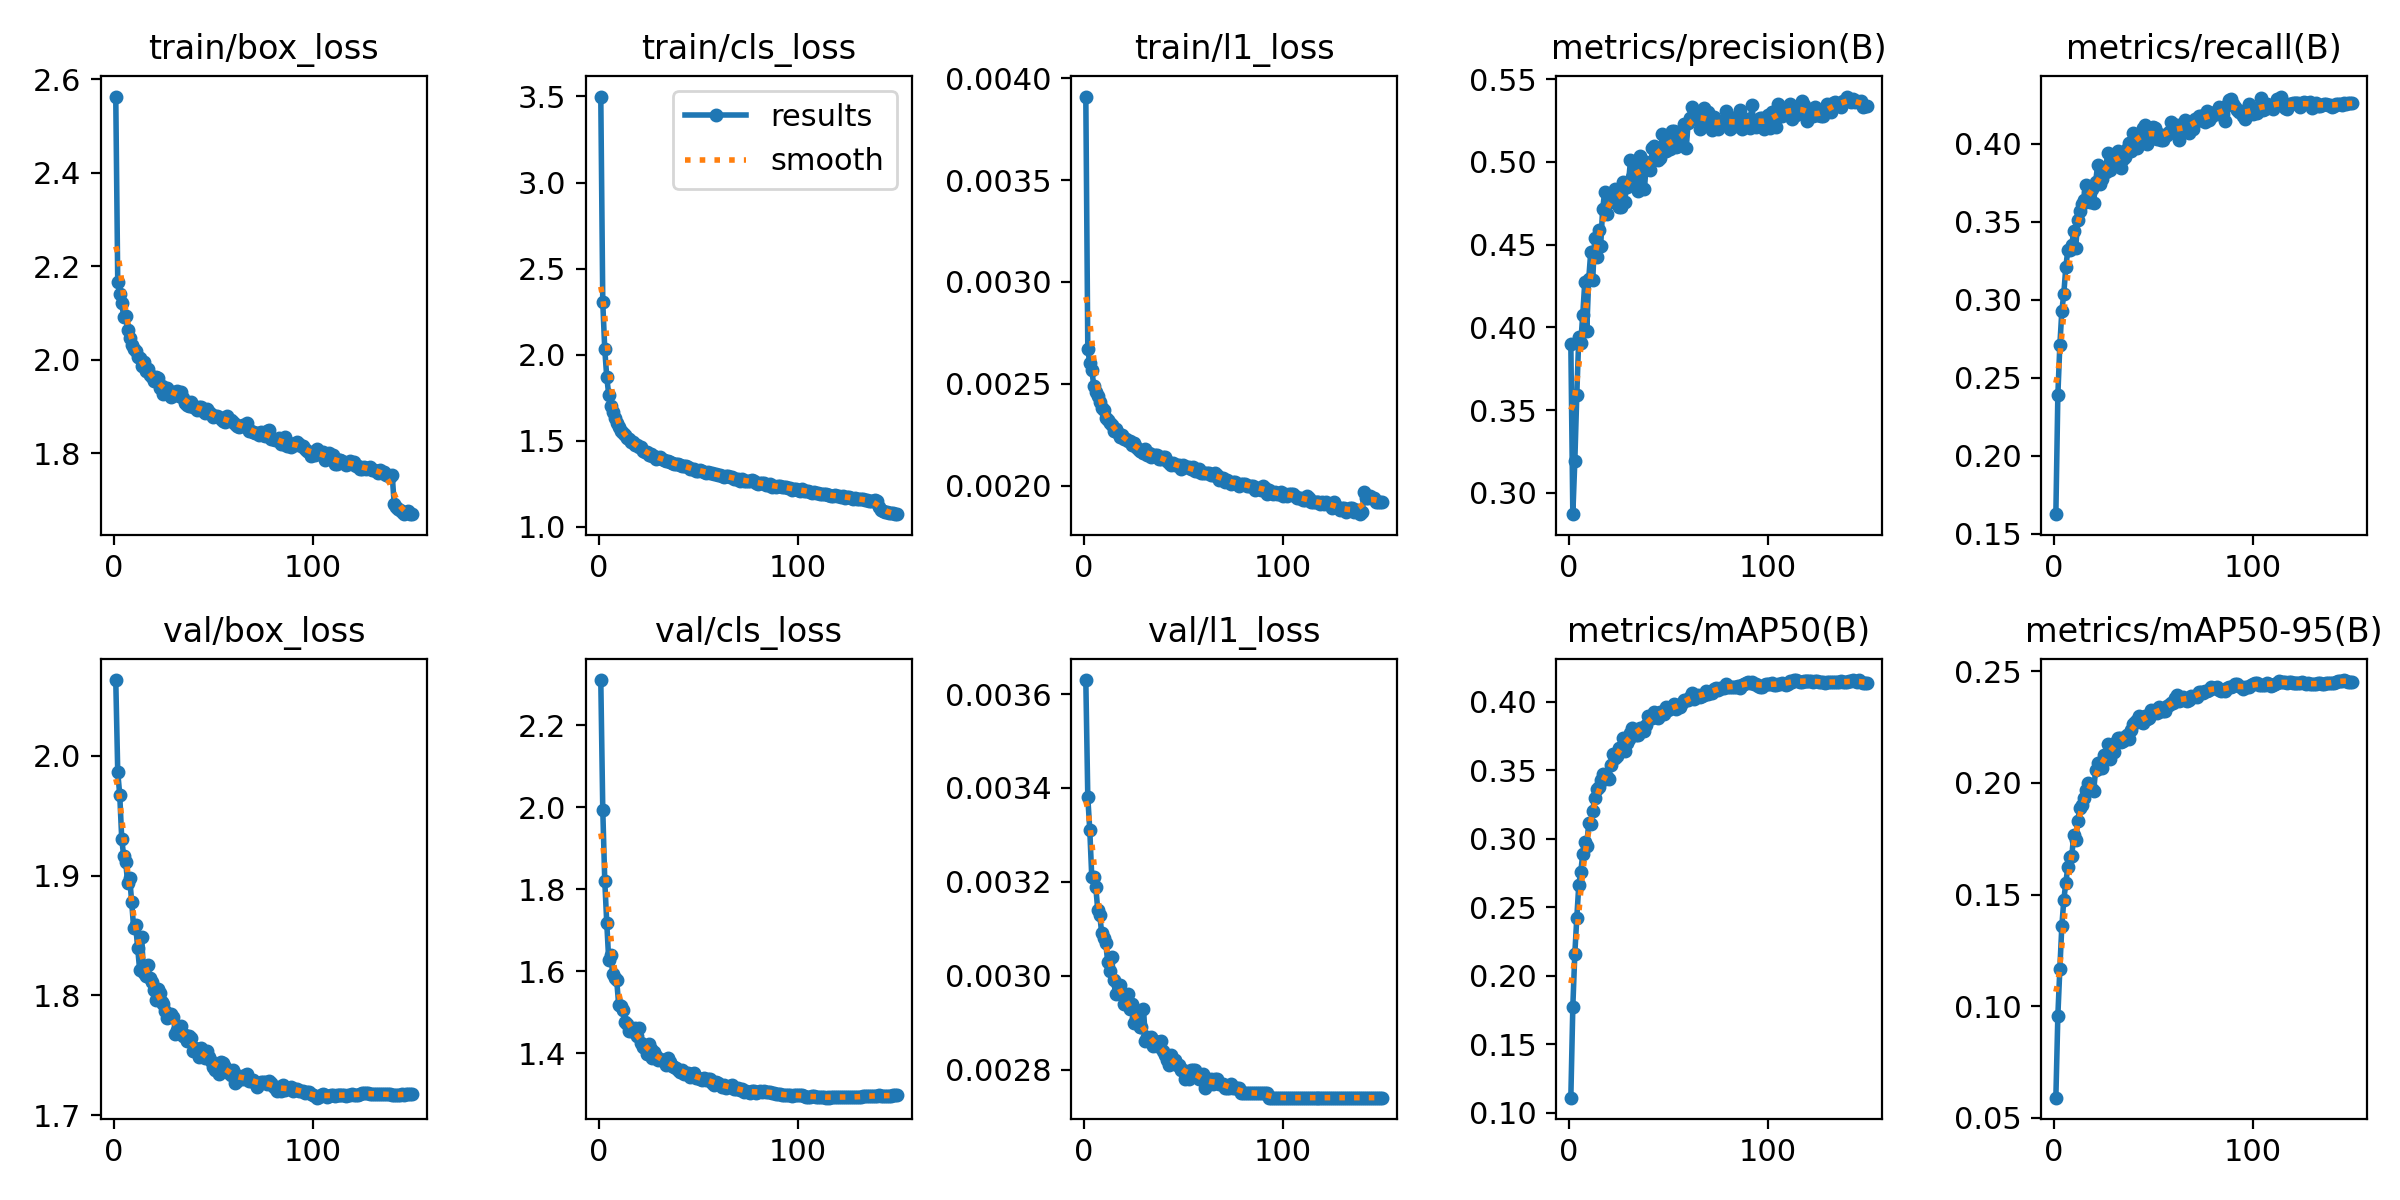

Data behind this chart, as committed beside it:
epoch, time, train/box_loss, train/cls_loss, train/l1_loss, metrics/precision(B), metrics/recall(B), metrics/mAP50(B), metrics/mAP50-95(B), val/box_loss, val/cls_loss, val/l1_loss, lr/pg0, lr/pg1, lr/pg2, lr/pg3, lr/pg4, lr/pg5, lr/pg6, lr/pg7
1, 125.2, 2.563, 3.499, 0.00391, 0.3898, 0.1624, 0.1109, 0.05902, 2.063, 2.31, 0.00363, 0.009988, 0.003329, 0.009988, 0.003329, 0.009988, 0.003329, 0.009988, 0.003329
2, 234.5, 2.165, 2.304, 0.00267, 0.2871, 0.2387, 0.1773, 0.09572, 1.986, 1.994, 0.00338, 0.01986, 0.006619, 0.01986, 0.006619, 0.01986, 0.006619, 0.01986, 0.006619
3, 343.9, 2.141, 2.031, 0.0026, 0.3191, 0.2707, 0.2159, 0.1167, 1.968, 1.821, 0.00331, 0.02959, 0.009864, 0.02959, 0.009864, 0.02959, 0.009864, 0.02959, 0.009864
4, 449.2, 2.122, 1.87, 0.00257, 0.3594, 0.2926, 0.2422, 0.1358, 1.931, 1.718, 0.00321, 0.02941, 0.009802, 0.02941, 0.009802, 0.02941, 0.009802, 0.02941, 0.009802
5, 554.6, 2.091, 1.768, 0.00249, 0.3942, 0.3039, 0.2662, 0.1477, 1.916, 1.627, 0.00321, 0.02921, 0.009736, 0.02921, 0.009736, 0.02921, 0.009736, 0.02921, 0.009736
6, 658.4, 2.094, 1.705, 0.00246, 0.3907, 0.3207, 0.276, 0.1553, 1.911, 1.641, 0.00319, 0.02901, 0.00967, 0.02901, 0.00967, 0.02901, 0.00967, 0.02901, 0.00967
7, 765, 2.064, 1.664, 0.00244, 0.4078, 0.3316, 0.2886, 0.1622, 1.894, 1.594, 0.00314, 0.02881, 0.009604, 0.02881, 0.009604, 0.02881, 0.009604, 0.02881, 0.009604
8, 876, 2.047, 1.631, 0.00241, 0.4272, 0.3319, 0.2973, 0.1669, 1.898, 1.585, 0.00313, 0.02861, 0.009538, 0.02861, 0.009538, 0.02861, 0.009538, 0.02861, 0.009538
9, 995.3, 2.033, 1.603, 0.00238, 0.3981, 0.3349, 0.2949, 0.1672, 1.878, 1.579, 0.00309, 0.02842, 0.009472, 0.02842, 0.009472, 0.02842, 0.009472, 0.02842, 0.009472
10, 1108, 2.024, 1.582, 0.00237, 0.4292, 0.3441, 0.3116, 0.1768, 1.856, 1.518, 0.00308, 0.02822, 0.009406, 0.02822, 0.009406, 0.02822, 0.009406, 0.02822, 0.009406
11, 1212, 2.019, 1.556, 0.00233, 0.4455, 0.3334, 0.311, 0.1746, 1.859, 1.517, 0.00307, 0.02802, 0.00934, 0.02802, 0.00934, 0.02802, 0.00934, 0.02802, 0.00934
12, 1317, 2.007, 1.543, 0.00232, 0.4287, 0.3509, 0.3201, 0.1828, 1.84, 1.506, 0.00303, 0.02782, 0.009274, 0.02782, 0.009274, 0.02782, 0.009274, 0.02782, 0.009274
13, 1423, 2.004, 1.534, 0.00231, 0.4543, 0.3568, 0.33, 0.1889, 1.821, 1.476, 0.00301, 0.02762, 0.009208, 0.02762, 0.009208, 0.02762, 0.009208, 0.02762, 0.009208
14, 1533, 1.987, 1.516, 0.0023, 0.4428, 0.3613, 0.3359, 0.1902, 1.849, 1.472, 0.00304, 0.02743, 0.009142, 0.02743, 0.009142, 0.02743, 0.009142, 0.02743, 0.009142
15, 1642, 1.995, 1.508, 0.00227, 0.4589, 0.3639, 0.3374, 0.1935, 1.819, 1.455, 0.00299, 0.02723, 0.009076, 0.02723, 0.009076, 0.02723, 0.009076, 0.02723, 0.009076
16, 1745, 1.976, 1.492, 0.00228, 0.4495, 0.3732, 0.3425, 0.197, 1.816, 1.455, 0.00296, 0.02703, 0.00901, 0.02703, 0.00901, 0.02703, 0.00901, 0.02703, 0.00901
17, 1859, 1.98, 1.491, 0.00226, 0.4714, 0.3689, 0.3471, 0.2001, 1.825, 1.456, 0.00298, 0.02683, 0.008944, 0.02683, 0.008944, 0.02683, 0.008944, 0.02683, 0.008944
18, 1966, 1.967, 1.476, 0.00224, 0.4819, 0.3626, 0.3433, 0.1977, 1.814, 1.462, 0.00298, 0.02663, 0.008878, 0.02663, 0.008878, 0.02663, 0.008878, 0.02663, 0.008878
19, 2076, 1.962, 1.476, 0.00225, 0.4684, 0.3709, 0.3449, 0.1974, 1.811, 1.443, 0.00296, 0.02644, 0.008812, 0.02644, 0.008812, 0.02644, 0.008812, 0.02644, 0.008812
20, 2185, 1.955, 1.463, 0.00223, 0.4769, 0.3621, 0.3436, 0.1965, 1.805, 1.462, 0.00294, 0.02624, 0.008746, 0.02624, 0.008746, 0.02624, 0.008746, 0.02624, 0.008746
21, 2289, 1.964, 1.464, 0.00223, 0.4758, 0.3755, 0.3535, 0.2058, 1.796, 1.426, 0.00295, 0.02604, 0.00868, 0.02604, 0.00868, 0.02604, 0.00868, 0.02604, 0.00868
22, 2404, 1.961, 1.443, 0.00222, 0.4806, 0.3863, 0.3618, 0.2088, 1.805, 1.417, 0.00296, 0.02584, 0.008614, 0.02584, 0.008614, 0.02584, 0.008614, 0.02584, 0.008614
23, 2515, 1.94, 1.436, 0.00222, 0.4836, 0.3738, 0.3588, 0.2066, 1.802, 1.415, 0.00293, 0.02564, 0.008548, 0.02564, 0.008548, 0.02564, 0.008548, 0.02564, 0.008548
24, 2627, 1.944, 1.436, 0.0022, 0.4772, 0.3776, 0.3605, 0.2067, 1.794, 1.4, 0.00294, 0.02545, 0.008482, 0.02545, 0.008482, 0.02545, 0.008482, 0.02545, 0.008482
25, 2739, 1.926, 1.42, 0.00221, 0.473, 0.3846, 0.3664, 0.2127, 1.793, 1.424, 0.0029, 0.02525, 0.008416, 0.02525, 0.008416, 0.02525, 0.008416, 0.02525, 0.008416
26, 2841, 1.94, 1.423, 0.00219, 0.4727, 0.3821, 0.3639, 0.2119, 1.787, 1.411, 0.00291, 0.02505, 0.00835, 0.02505, 0.00835, 0.02505, 0.00835, 0.02505, 0.00835
27, 2945, 1.94, 1.414, 0.00218, 0.4876, 0.394, 0.3732, 0.2173, 1.781, 1.389, 0.0029, 0.02485, 0.008284, 0.02485, 0.008284, 0.02485, 0.008284, 0.02485, 0.008284
28, 3053, 1.932, 1.411, 0.00217, 0.4759, 0.3829, 0.3641, 0.2106, 1.784, 1.403, 0.00289, 0.02465, 0.008218, 0.02465, 0.008218, 0.02465, 0.008218, 0.02465, 0.008218
29, 3159, 1.921, 1.396, 0.00217, 0.4846, 0.3877, 0.37, 0.2152, 1.785, 1.395, 0.00289, 0.02446, 0.008152, 0.02446, 0.008152, 0.02446, 0.008152, 0.02446, 0.008152
30, 3270, 1.931, 1.4, 0.00216, 0.4875, 0.3922, 0.3727, 0.214, 1.782, 1.385, 0.00293, 0.02426, 0.008086, 0.02426, 0.008086, 0.02426, 0.008086, 0.02426, 0.008086
31, 3374, 1.928, 1.404, 0.00218, 0.501, 0.3926, 0.3774, 0.2186, 1.768, 1.387, 0.00286, 0.02406, 0.00802, 0.02406, 0.00802, 0.02406, 0.00802, 0.02406, 0.00802
32, 3486, 1.934, 1.396, 0.00215, 0.491, 0.3951, 0.3808, 0.2202, 1.771, 1.383, 0.00287, 0.02386, 0.007954, 0.02386, 0.007954, 0.02386, 0.007954, 0.02386, 0.007954
33, 3599, 1.923, 1.388, 0.00216, 0.495, 0.3887, 0.3777, 0.2203, 1.769, 1.381, 0.00286, 0.02366, 0.007888, 0.02366, 0.007888, 0.02366, 0.007888, 0.02366, 0.007888
34, 3720, 1.932, 1.383, 0.00214, 0.4981, 0.3846, 0.3759, 0.2183, 1.775, 1.373, 0.00287, 0.02347, 0.007822, 0.02347, 0.007822, 0.02347, 0.007822, 0.02347, 0.007822
35, 3829, 1.918, 1.383, 0.00215, 0.4824, 0.3904, 0.3758, 0.2187, 1.766, 1.388, 0.00285, 0.02327, 0.007756, 0.02327, 0.007756, 0.02327, 0.007756, 0.02327, 0.007756
36, 3937, 1.907, 1.378, 0.00215, 0.5038, 0.3915, 0.3805, 0.2206, 1.767, 1.379, 0.00286, 0.02307, 0.00769, 0.02307, 0.00769, 0.02307, 0.00769, 0.02307, 0.00769
37, 4050, 1.903, 1.373, 0.00215, 0.4954, 0.3967, 0.3809, 0.2216, 1.761, 1.369, 0.00285, 0.02287, 0.007624, 0.02287, 0.007624, 0.02287, 0.007624, 0.02287, 0.007624
38, 4165, 1.902, 1.367, 0.00213, 0.4836, 0.4003, 0.3785, 0.2198, 1.766, 1.367, 0.00285, 0.02267, 0.007558, 0.02267, 0.007558, 0.02267, 0.007558, 0.02267, 0.007558
39, 4271, 1.909, 1.365, 0.00213, 0.5001, 0.3954, 0.3827, 0.2238, 1.765, 1.365, 0.00286, 0.02248, 0.007492, 0.02248, 0.007492, 0.02248, 0.007492, 0.02248, 0.007492
40, 4373, 1.898, 1.363, 0.00214, 0.4974, 0.4066, 0.3896, 0.2265, 1.754, 1.36, 0.00284, 0.02228, 0.007426, 0.02228, 0.007426, 0.02228, 0.007426, 0.02228, 0.007426
41, 4482, 1.899, 1.361, 0.00214, 0.4954, 0.405, 0.3899, 0.2275, 1.756, 1.354, 0.00283, 0.02208, 0.00736, 0.02208, 0.00736, 0.02208, 0.00736, 0.02208, 0.00736
42, 4586, 1.894, 1.353, 0.00212, 0.5085, 0.3969, 0.3881, 0.2281, 1.753, 1.36, 0.00282, 0.02188, 0.007294, 0.02188, 0.007294, 0.02188, 0.007294, 0.02188, 0.007294
43, 4697, 1.899, 1.356, 0.00211, 0.5098, 0.4058, 0.3922, 0.2301, 1.749, 1.349, 0.00281, 0.02168, 0.007228, 0.02168, 0.007228, 0.02168, 0.007228, 0.02168, 0.007228
44, 4801, 1.899, 1.351, 0.0021, 0.5038, 0.404, 0.3907, 0.2275, 1.756, 1.351, 0.00283, 0.02149, 0.007162, 0.02149, 0.007162, 0.02149, 0.007162, 0.02149, 0.007162
45, 4910, 1.891, 1.345, 0.00211, 0.5012, 0.41, 0.3884, 0.227, 1.751, 1.352, 0.00282, 0.02129, 0.007096, 0.02129, 0.007096, 0.02129, 0.007096, 0.02129, 0.007096
46, 5015, 1.887, 1.339, 0.0021, 0.5026, 0.4119, 0.3928, 0.2298, 1.747, 1.344, 0.00282, 0.02109, 0.00703, 0.02109, 0.00703, 0.02109, 0.00703, 0.02109, 0.00703
47, 5125, 1.895, 1.337, 0.0021, 0.5166, 0.3995, 0.391, 0.2285, 1.754, 1.349, 0.00281, 0.02089, 0.006964, 0.02089, 0.006964, 0.02089, 0.006964, 0.02089, 0.006964
48, 5235, 1.889, 1.335, 0.0021, 0.51, 0.4022, 0.3913, 0.2291, 1.749, 1.351, 0.00281, 0.02069, 0.006898, 0.02069, 0.006898, 0.02069, 0.006898, 0.02069, 0.006898
49, 5337, 1.885, 1.325, 0.00208, 0.5067, 0.4096, 0.3961, 0.2326, 1.745, 1.34, 0.0028, 0.0205, 0.006832, 0.0205, 0.006832, 0.0205, 0.006832, 0.0205, 0.006832
50, 5447, 1.877, 1.324, 0.0021, 0.512, 0.4106, 0.3941, 0.2318, 1.74, 1.339, 0.0028, 0.0203, 0.006766, 0.0203, 0.006766, 0.0203, 0.006766, 0.0203, 0.006766
51, 5553, 1.88, 1.331, 0.00209, 0.5081, 0.4101, 0.3955, 0.2327, 1.738, 1.339, 0.00278, 0.0201, 0.0067, 0.0201, 0.0067, 0.0201, 0.0067, 0.0201, 0.0067
52, 5658, 1.88, 1.327, 0.00209, 0.5187, 0.4029, 0.3955, 0.2313, 1.741, 1.336, 0.00279, 0.0199, 0.006634, 0.0199, 0.006634, 0.0199, 0.006634, 0.0199, 0.006634
53, 5762, 1.878, 1.322, 0.00209, 0.5187, 0.406, 0.3982, 0.2342, 1.734, 1.34, 0.00278, 0.0197, 0.006568, 0.0197, 0.006568, 0.0197, 0.006568, 0.0197, 0.006568
54, 5871, 1.874, 1.313, 0.00208, 0.509, 0.4026, 0.3946, 0.2321, 1.745, 1.335, 0.0028, 0.01951, 0.006502, 0.01951, 0.006502, 0.01951, 0.006502, 0.01951, 0.006502
55, 5984, 1.87, 1.318, 0.00209, 0.5097, 0.4021, 0.396, 0.232, 1.743, 1.338, 0.0028, 0.01931, 0.006436, 0.01931, 0.006436, 0.01931, 0.006436, 0.01931, 0.006436
56, 6084, 1.867, 1.31, 0.00207, 0.5109, 0.4052, 0.3961, 0.2321, 1.74, 1.337, 0.0028, 0.01911, 0.00637, 0.01911, 0.00637, 0.01911, 0.00637, 0.01911, 0.00637
57, 6189, 1.879, 1.311, 0.00207, 0.5162, 0.4056, 0.3988, 0.2346, 1.737, 1.327, 0.00279, 0.01891, 0.006304, 0.01891, 0.006304, 0.01891, 0.006304, 0.01891, 0.006304
58, 6298, 1.87, 1.306, 0.00208, 0.523, 0.4073, 0.4011, 0.2351, 1.735, 1.323, 0.00278, 0.01871, 0.006238, 0.01871, 0.006238, 0.01871, 0.006238, 0.01871, 0.006238
59, 6402, 1.872, 1.309, 0.00206, 0.5082, 0.4137, 0.4013, 0.2361, 1.734, 1.33, 0.00278, 0.01852, 0.006172, 0.01852, 0.006172, 0.01852, 0.006172, 0.01852, 0.006172
60, 6504, 1.867, 1.304, 0.00206, 0.5237, 0.4097, 0.4011, 0.2357, 1.737, 1.327, 0.00279, 0.01832, 0.006106, 0.01832, 0.006106, 0.01832, 0.006106, 0.01832, 0.006106
... 90 more rows
